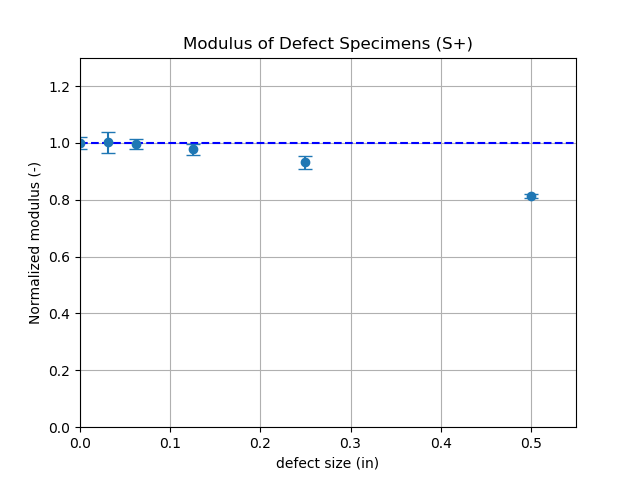

The table this chart was drawn from, first rows:
0.000000000000000000e+00, 1.000000000000000000e+00, 2.200000000000000566e-02
5.000000000000000000e-01, 8.137684042976521814e-01, 8.137684042976522578e-03
2.500000000000000000e-01, 9.314232656851041403e-01, 2.235415837644249767e-02
1.250000000000000000e-01, 9.778485210240085435e-01, 1.955697042048016795e-02
6.250000000000000000e-02, 9.962859795728876700e-01, 1.793314763231197706e-02
3.125000000000000000e-02, 1.002387584560286538e+00, 3.708834062873060666e-02
